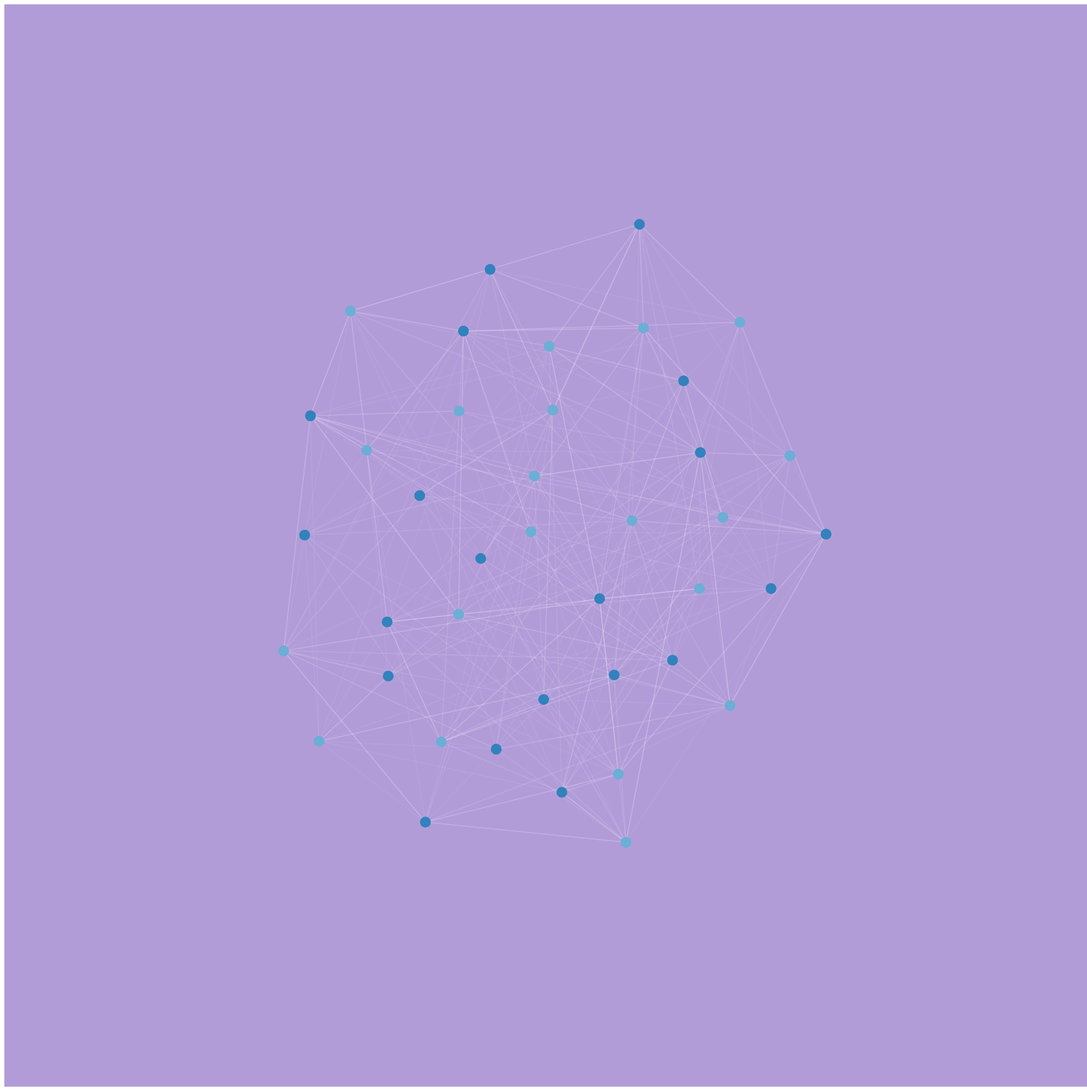
D3 v4 page, settled after 480 driven frames (8 s of simulated time); the page loaded 1 data file(s).




// using d3.js Force Simulation/ Directed Graph
//documentation from Mike Bostock
//https://github.com/d3/d3-force/tree/v3.0.0


var svg = d3.select("svg"),
    width = +svg.attr("width"),
    height = +svg.attr("height");
    forceCenter = +svg.attr("center");

//background color
svg.append("rect")
    .attr("width", "100%")
    .attr("height", "100%")
    .attr("fill", "#b19cd8");

//assigning color block via http://bl.ocks.org/emmasaunders/f4902478bcfa411c77a412c02087bed4
var color = d3.scaleOrdinal(d3.schemeCategory20c);

var simulation = d3.forceSimulation()
    .force("link", d3.forceLink().id(function(d) { return d.id; }))
    //could make slider for force .strength
    .force("charge", d3.forceManyBody().strength(-3000))
    .force("center", d3.forceCenter(width / 2, height / 2));

//load json file 
d3.json("1.2_gol.json", function(error, graph) {
  if (error) throw error;

//link attributes
  var link = svg.append("g")
      .attr("class", "links")
    .selectAll("line")
    .data(graph.links) 
    .enter().append("line")
      .attr("stroke-width", function(d) { return Math.sqrt(d.value); });

//node attributes
  var node = svg.append("g") //g is container 
      .attr("class", "nodes")
    .selectAll("circle")
    .data(graph.nodes)
    .enter().append("circle")
      .attr("r",10) //radius 
      .attr("fill", function(d) { return color(d.group); })
      .call(d3.drag()
          .on("start", dragstarted)
          .on("drag", dragged)
          .on("end", dragended));

//force simulation taken from template

  simulation
      .nodes(graph.nodes)
      .on("tick", ticked);

  simulation.force("link")
      .links(graph.links);

  function ticked() {
    
    link
        .attr("x1", function(d) { return d.source.x; })
        .attr("y1", function(d) { return d.source.y; })
        .attr("x2", function(d) { return d.target.x; })
        .attr("y2", function(d) { return d.target.y; });

    node
        .attr("cx", function(d) { return d.x; })
        .attr("cy", function(d) { return d.y; });
  }
});

function dragstarted(d) {
  if (!d3.event.active) simulation.alphaTarget(0.3).restart();
  d.fx = d.x;
  d.fy = d.y;
}

function dragged(d) {
  d.fx = d3.event.x;
  d.fy = d3.event.y;
}

function dragended(d) {
  if (!d3.event.active) simulation.alphaTarget(0);
  d.fx = null;
  d.fy = null;
}



### data: 1.2_gol.json
{
 "nodes": [
  {
   "id": "0V",
   "group": 1
  },
  {
   "id": "1V",
   "group": 1
  },
  {
   "id": "2V",
   "group": 1
  },
  {
   "id": "3V",
   "group": 1
  },
  {
   "id": "4V",
   "group": 1
  },
  {
   "id": "5V",
   "group": 1
  },
  {
   "id": "6V",
   "group": 1
  },
  {
   "id": "7V",
   "group": 1
  },
  "... 32 more items"
 ],
 "links": [
  {
   "source": "0V",
   "target": "2H",
   "value": 1
  },
  {
   "source": "0V",
   "target": "3H",
   "value": 1
  },
  {
   "source": "0V",
   "target": "4H",
   "value": 1
  },
  {
   "source": "0V",
   "target": "9H",
   "value": 1
  },
  {
   "source": "0V",
   "target": "13H",
   "value": 1
  },
  {
   "source": "0V",
   "target": "15H",
   "value": 1
  },
  {
   "source": "0V",
   "target": "19H",
   "value": 1
  },
  {
   "source": "1V",
   "target": "14H",
   "value": 1
  },
  "... 311 more items"
 ]
}